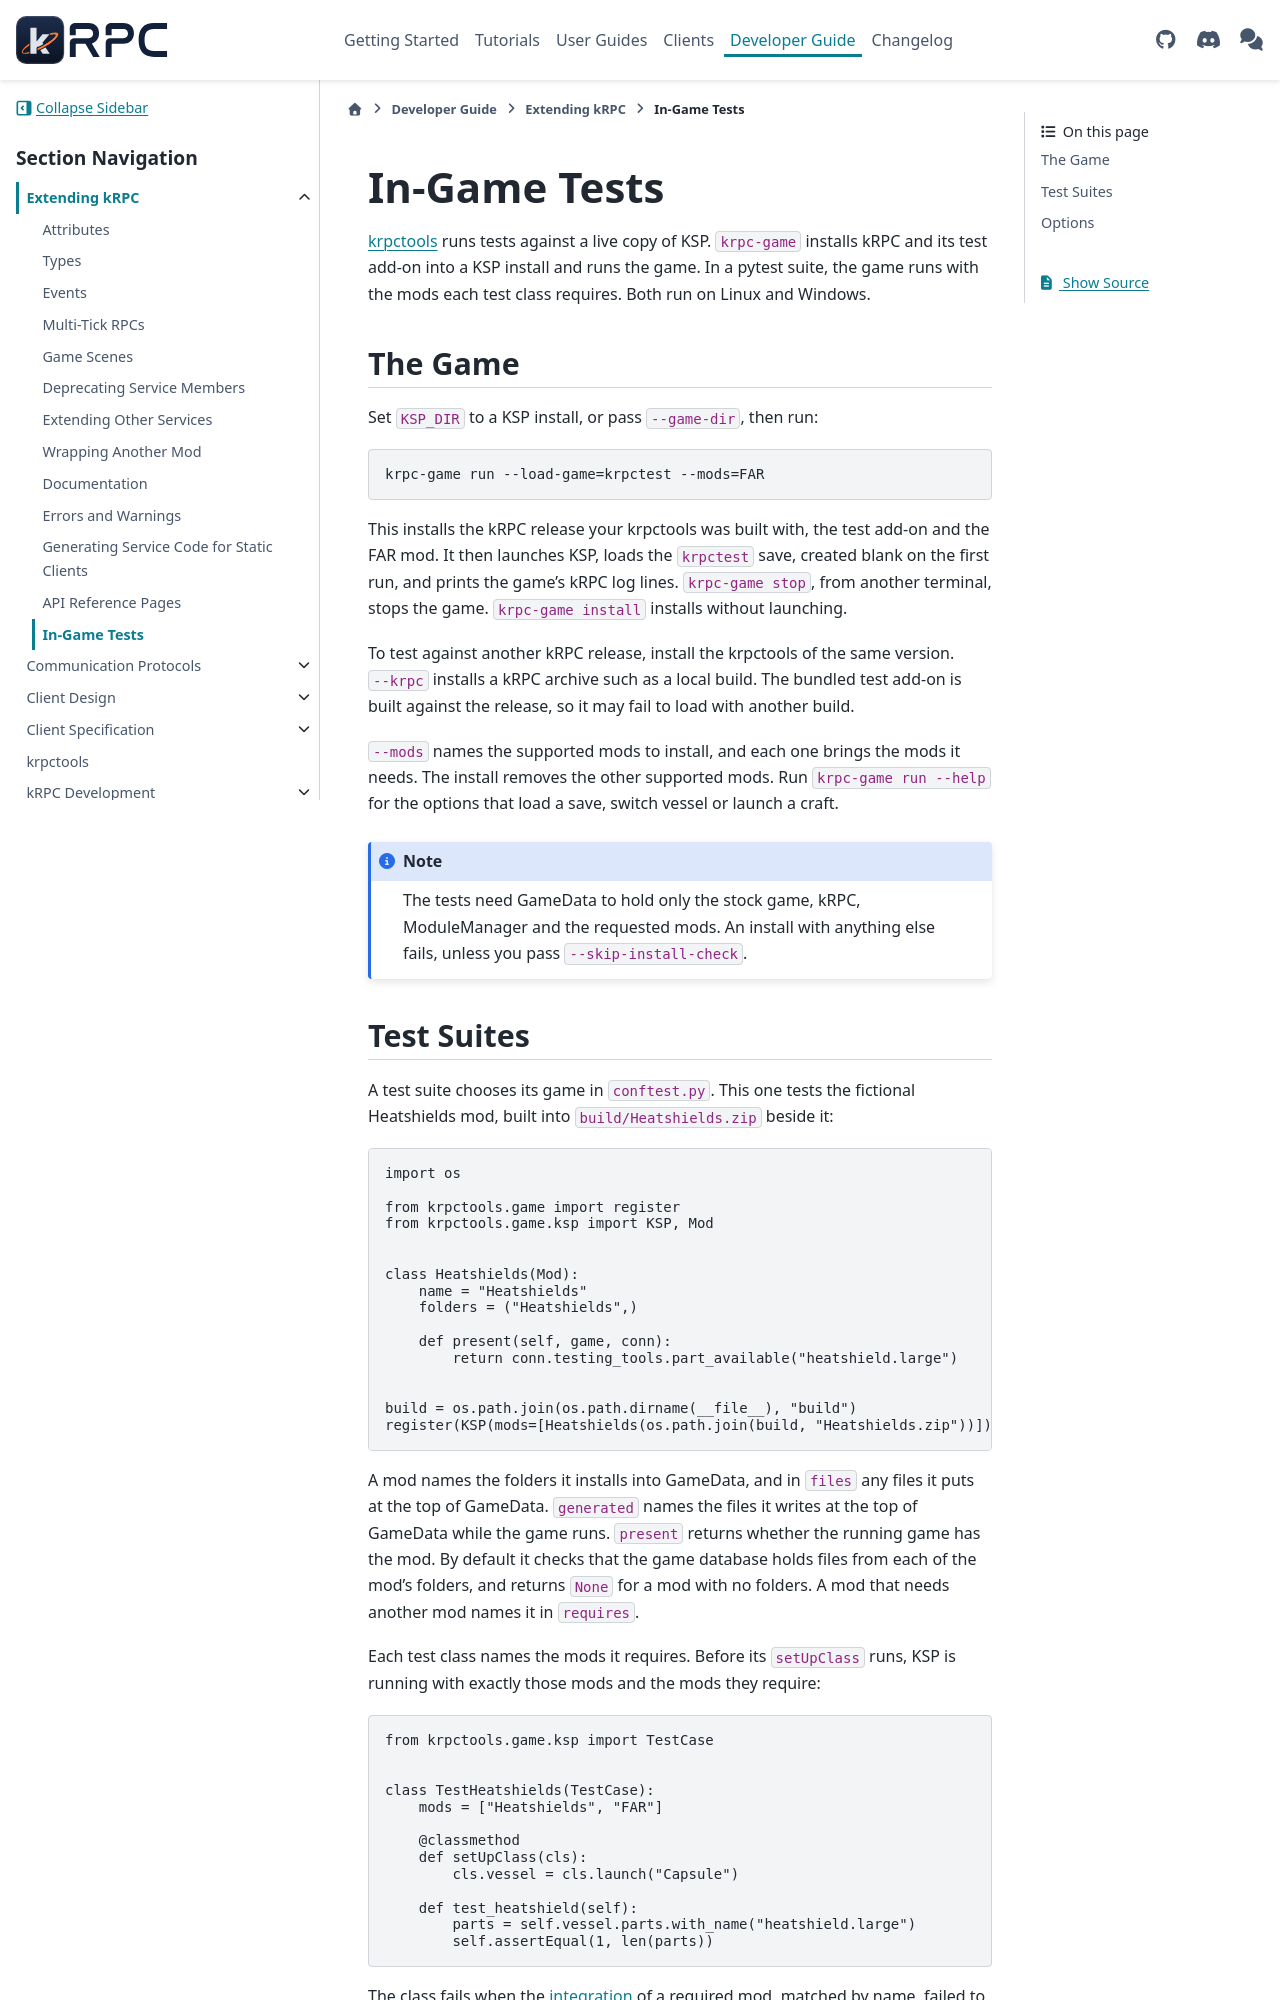

repository: krpc/krpc · page: latest/extending/testing.html · generator: sphinx

In-Game Tests
=============

:doc:`krpctools </krpctools>` runs tests against a live copy of KSP. ``krpc-game`` installs kRPC
and its test add-on into a KSP install and runs the game. In a pytest suite, the game runs with the
mods each test class requires. Both run on Linux and Windows.

The Game
--------

Set ``KSP_DIR`` to a KSP install, or pass ``--game-dir``, then run:

.. code-block:: sh

   krpc-game run --load-game=krpctest --mods=FAR

This installs the kRPC release your krpctools was built with, the test add-on and the FAR mod. It
then launches KSP, loads the ``krpctest`` save, created blank on the first run, and prints the
game's kRPC log lines. ``krpc-game stop``, from another terminal, stops the game.
``krpc-game install`` installs without launching.

To test against another kRPC release, install the krpctools of the same version. ``--krpc``
installs a kRPC archive such as a local build. The bundled test add-on is built against the
release, so it may fail to load with another build.

``--mods`` names the supported mods to install, and each one brings the mods it needs. The install
removes the other supported mods. Run ``krpc-game run --help`` for the options that load a save,
switch vessel or launch a craft.

.. note::

   The tests need GameData to hold only the stock game, kRPC, ModuleManager and the requested
   mods. An install with anything else fails, unless you pass ``--skip-install-check``.
